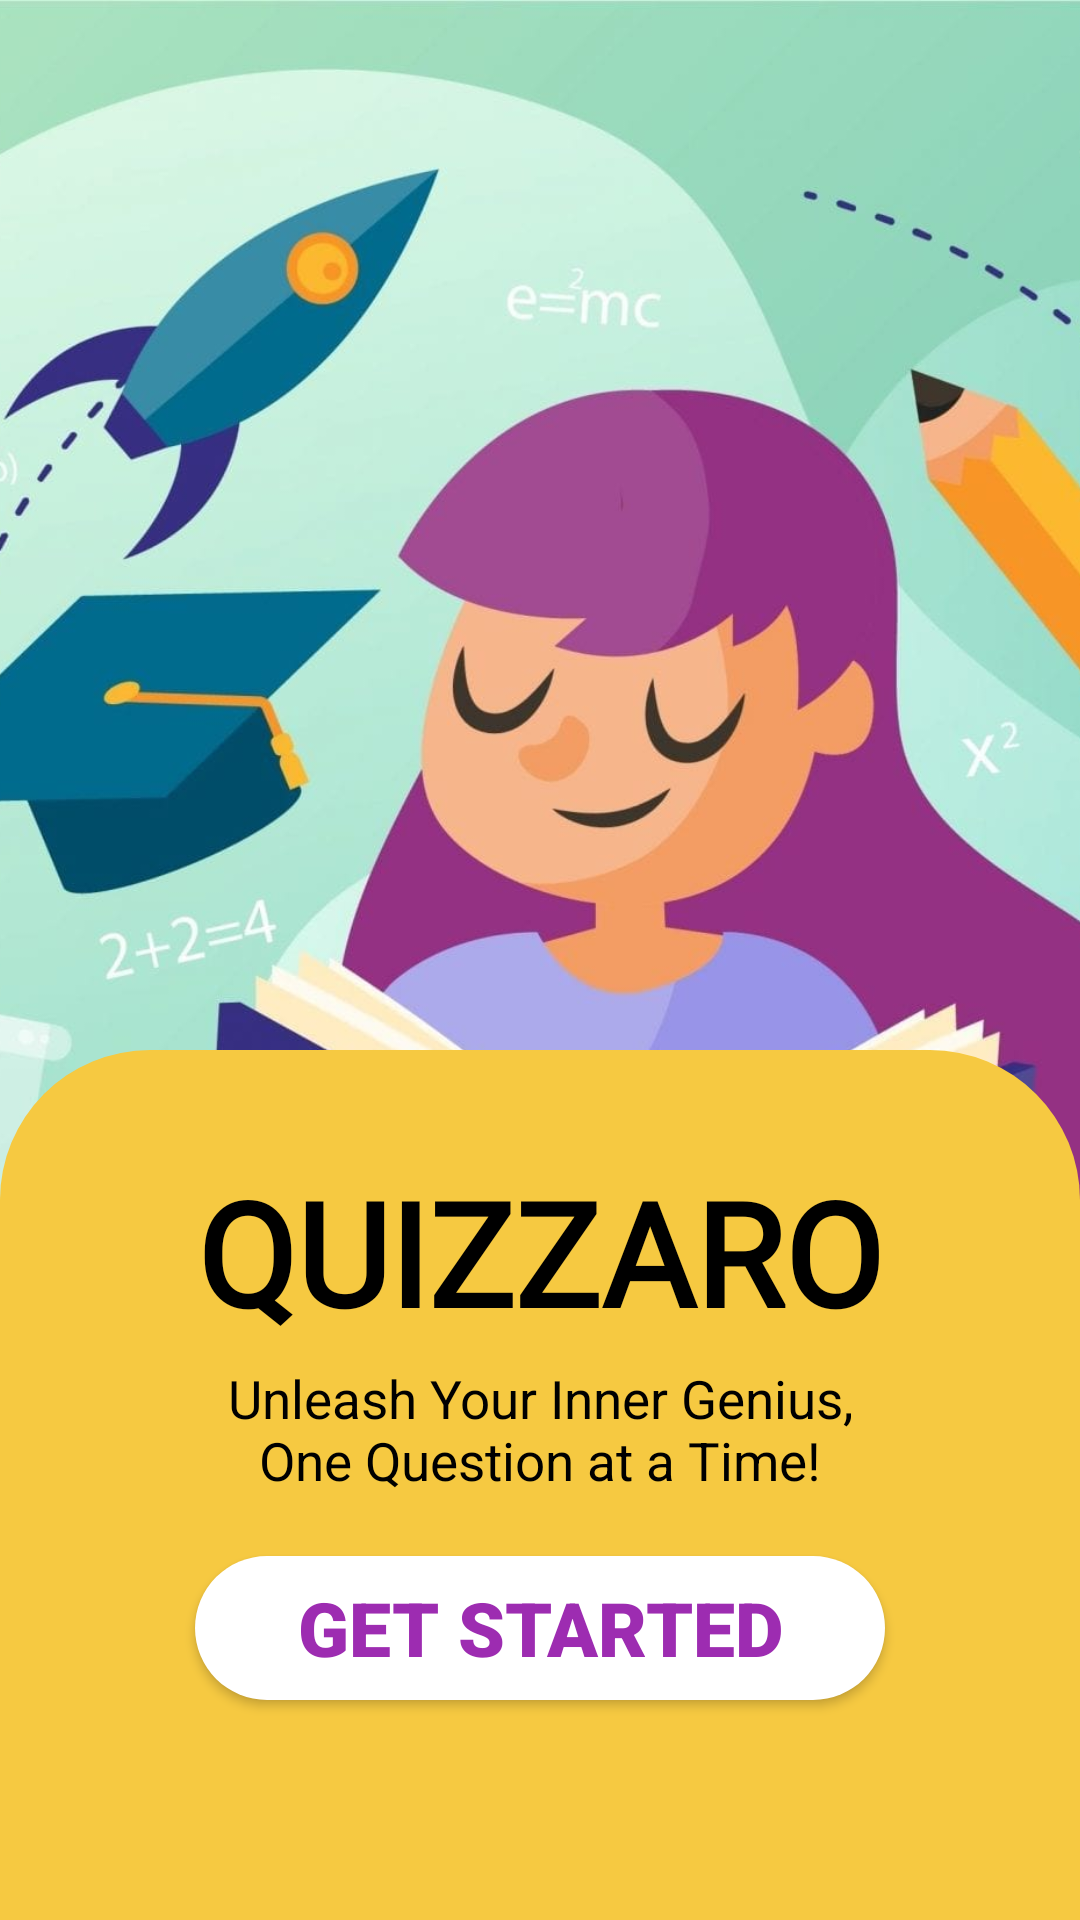

Produce the Android XML layout that renders to this screen, including the resource entries it uses.
<!-- AndroidManifest.xml: activity theme SplashScreenTheme -->
<!-- res/layout/activity_welcome.xml -->
<?xml version="1.0" encoding="utf-8"?>
<androidx.constraintlayout.widget.ConstraintLayout xmlns:android="http://schemas.android.com/apk/res/android"
    xmlns:app="http://schemas.android.com/apk/res-auto"
    xmlns:tools="http://schemas.android.com/tools"
    android:layout_width="match_parent"
    android:layout_height="match_parent"
    tools:context=".WelcomeActivity">

    <ImageView
        android:id="@+id/imageView"
        android:layout_width="match_parent"
        android:layout_height="620dp"
        android:scaleType="centerCrop"
        android:src="@drawable/splash_screen_logo"
        app:layout_constraintEnd_toEndOf="parent"
        app:layout_constraintStart_toStartOf="parent"
        app:layout_constraintTop_toTopOf="parent" />

    <LinearLayout
        android:layout_width="match_parent"
        android:layout_height="290dp"
        android:background="@drawable/rectangle_rounded_style"
        android:gravity="center_horizontal"
        android:orientation="vertical"
        app:layout_constraintBottom_toBottomOf="parent"
        app:layout_constraintEnd_toEndOf="parent"
        app:layout_constraintStart_toStartOf="parent">

        <TextView
            android:id="@+id/appName"
            android:layout_width="wrap_content"
            android:layout_height="wrap_content"
            android:layout_marginTop="35dp"
            android:fontFamily="@font/train_one"
            android:text="QUIZZARO"
            android:textColor="@color/black"
            android:textSize="48sp"
            android:textStyle="bold">

        </TextView>

        <TextView
            android:id="@+id/tagLine"
            android:layout_width="210dp"
            android:layout_height="wrap_content"
            android:layout_marginTop="5dp"
            android:gravity="center"
            android:text="@string/slogan"
            android:textColor="@color/black"
            android:textSize="17.5sp">

        </TextView>

        <Button
            android:id="@+id/welcomeButton"
            android:layout_width="230dp"
            android:layout_height="wrap_content"
            android:layout_marginTop="20dp"
            android:background="@drawable/splash_button_background"
            android:text="Get Started"
            android:fontFamily="sans-serif-black"
            android:textColor="#9D2CB1"
            android:textSize="25sp">

        </Button>

    </LinearLayout>
</androidx.constraintlayout.widget.ConstraintLayout>
<!-- resources referenced by this layout -->
<resources>
  <color name="black">#FF000000</color>
  <!-- drawable rectangle_rounded_style (drawable) -->
  <?xml version="1.0" encoding="utf-8"?>
      <shape xmlns:android="http://schemas.android.com/apk/res/android"
          android:shape="rectangle" >
  
          <solid android:color="#F6C941" />
  
          <corners
              android:topLeftRadius="50dp"
              android:topRightRadius="50dp" />
  
      </shape>
  <!-- drawable splash_button_background (drawable) -->
  <?xml version="1.0" encoding="utf-8"?>
  <shape xmlns:android="http://schemas.android.com/apk/res/android"
      android:shape="rectangle" >
  
      <solid android:color="#FFFFFF" />
      <corners android:radius="32dp" />
  
  </shape>
  <!-- drawable splash_screen_logo: jpg bitmap (drawable, 148987 bytes) -->
  <string name="slogan">Unleash Your Inner Genius, One Question at a Time!</string>
  <style name="SplashScreenTheme" parent="Theme.AppCompat.Light.NoActionBar">
  
          <item name="android:statusBarColor">@color/status_color</item>
  
      </style>
  <color name="status_color">#F6C941</color>
</resources>
